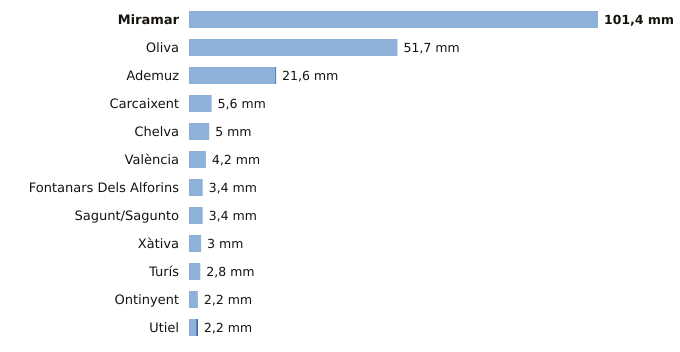

Data behind this chart, as committed beside it:
estacion, provincia, indicativo, mm_6_dias_anteriores, mm_hoy, mm_7_dias, horas_de_hoy
Miramar, Valencia, 8058Y, 101.4, 0.0, 101.4, 9
Oliva, Valencia, 8058X, 51.7, 0.0, 51.7, 9
Ademuz, Valencia, 8381X, 21.4, 0.2, 21.6, 5
Carcaixent, Valencia, 8300X, 5.6, 0.0, 5.6, 6
Chelva, Valencia, 8395X, 5.0, 0.0, 5.0, 9
València, Valencia, 8416, 4.2, 0.0, 4.2, 9
Fontanars Dels Alforins, Valencia, 8005X, 3.4, 0.0, 3.4, 7
Sagunt/Sagunto, Valencia, 8446Y, 3.4, 0.0, 3.4, 5
Xàtiva, Valencia, 8293X, 3.0, 0.0, 3.0, 9
Turís, Valencia, 8337X, 2.8, 0.0, 2.8, 8
Ontinyent, Valencia, 8283X, 2.2, 0.0, 2.2, 4
Utiel, Valencia, 8309X, 1.8, 0.4, 2.2, 9
